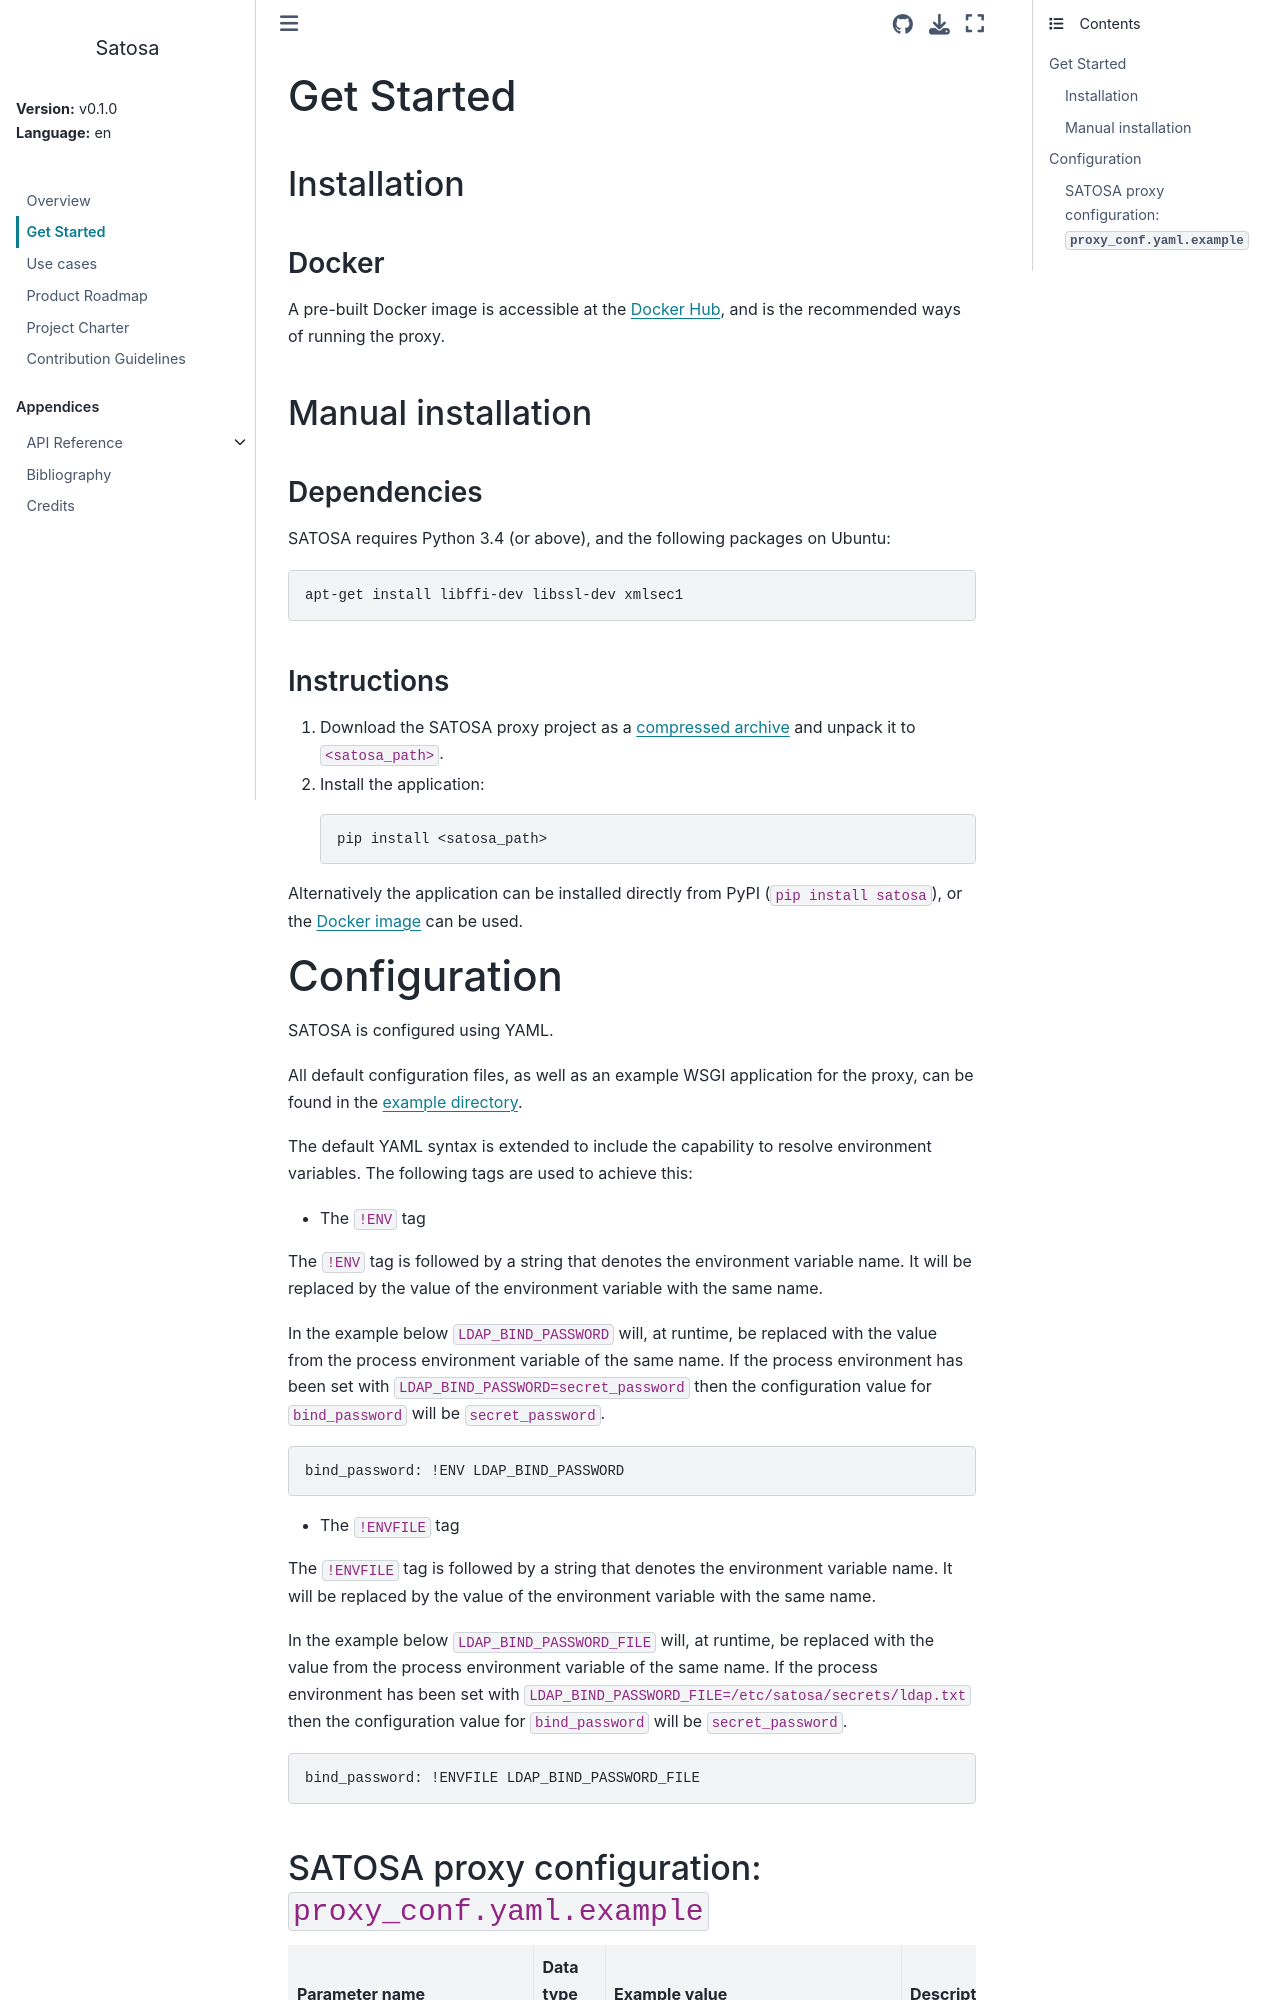

repository: Nanyonga-Rahmahs/satosa-trial-docs · page: v0.1.0/en/intro.html · generator: sphinx

# Get Started

## Installation

### Docker

A pre-built Docker image is accessible at the [Docker Hub](https://hub.docker.com/_/satosa), and is the
recommended ways of running the proxy.

## Manual installation

### Dependencies

SATOSA requires Python 3.4 (or above), and the following packages on Ubuntu:

```bash
apt-get install libffi-dev libssl-dev xmlsec1
````

### Instructions

1. Download the SATOSA proxy project as a [compressed archive](https://github.com/IdentityPython/SATOSA/releases)
   and unpack it to `<satosa_path>`.

2. Install the application:

   ```bash
   pip install <satosa_path>
   ```

Alternatively the application can be installed directly from PyPI (`pip install satosa`), or the [Docker image](https://hub.docker.com/_/satosa) can be used.

# Configuration

SATOSA is configured using YAML.

All default configuration files, as well as an example WSGI application for the proxy, can be found
in the [example directory](../example).

The default YAML syntax is extended to include the capability to resolve
environment variables. The following tags are used to achieve this:

* The `!ENV` tag

The `!ENV` tag is followed by a string that denotes the environment variable
name. It will be replaced by the value of the environment variable with the
same name.

In the example below `LDAP_BIND_PASSWORD` will, at runtime, be replaced with
the value from the process environment variable of the same name. If the
process environment has been set with `LDAP_BIND_PASSWORD=secret_password` then
the configuration value for `bind_password` will be `secret_password`.

```yaml
bind_password: !ENV LDAP_BIND_PASSWORD
```

* The `!ENVFILE` tag

The `!ENVFILE` tag is followed by a string that denotes the environment
variable name. It will be replaced by the value of the environment variable
with the same name.

In the example below `LDAP_BIND_PASSWORD_FILE` will, at runtime, be replaced
with the value from the process environment variable of the same name. If the
process environment has been set with
`LDAP_BIND_PASSWORD_FILE=/etc/satosa/secrets/ldap.txt` then the configuration
value for `bind_password` will be `secret_password`.

```yaml
bind_password: !ENVFILE LDAP_BIND_PASSWORD_FILE
```
